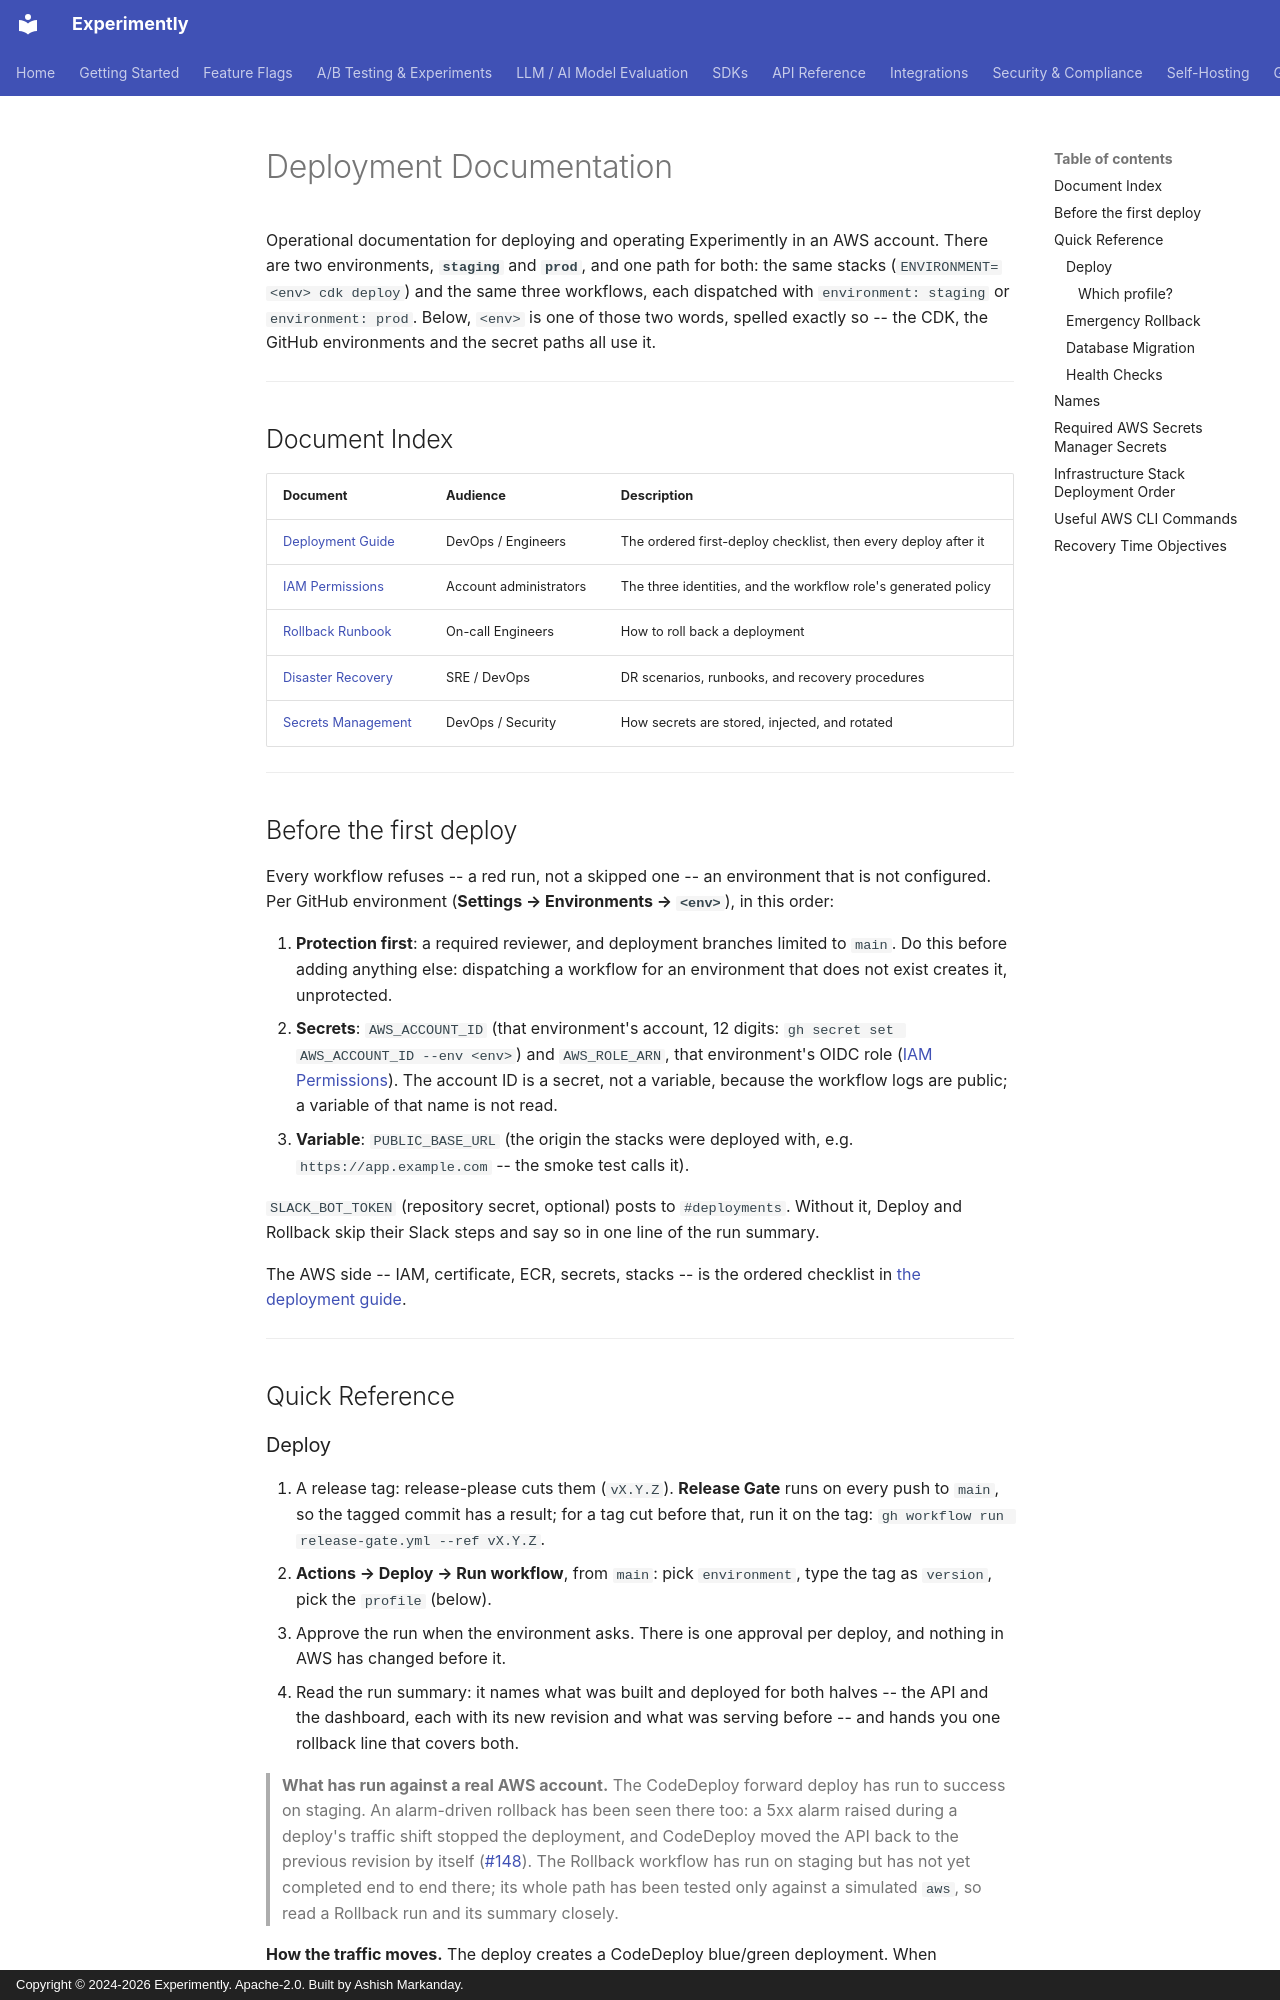

repository: getexperimently/experimently · page: deployment/index.html · generator: mkdocs · copyright: Copyright © 2024-2026 Experimently. Apache-2.0. Built by Ashish Markanday.

# Deployment Documentation

Operational documentation for deploying and operating Experimently in an AWS account.
There are two environments, **`staging`** and **`prod`**, and one path for
both: the same stacks (`ENVIRONMENT=<env> cdk deploy`) and the same three
workflows, each dispatched with `environment: staging` or `environment: prod`.
Below, `<env>` is one of those two words, spelled exactly so -- the CDK, the
GitHub environments and the secret paths all use it.

---

## Document Index

| Document | Audience | Description |
|----------|----------|-------------|
| [Deployment Guide](deployment-guide.md) | DevOps / Engineers | The ordered first-deploy checklist, then every deploy after it |
| [IAM Permissions](iam-permissions.md) | Account administrators | The three identities, and the workflow role's generated policy |
| [Rollback Runbook](rollback-runbook.md) | On-call Engineers | How to roll back a deployment |
| [Disaster Recovery](disaster-recovery.md) | SRE / DevOps | DR scenarios, runbooks, and recovery procedures |
| [Secrets Management](secrets-management.md) | DevOps / Security | How secrets are stored, injected, and rotated |

---

## Before the first deploy

Every workflow refuses -- a red run, not a skipped one -- an environment that is
not configured. Per GitHub environment (**Settings → Environments →
`<env>`**), in this order:

1. **Protection first**: a required reviewer, and deployment branches limited
   to `main`. Do this before adding anything else: dispatching a workflow for
   an environment that does not exist creates it, unprotected.
2. **Secrets**: `AWS_ACCOUNT_ID` (that environment's account, 12 digits:
   `gh secret set AWS_ACCOUNT_ID --env <env>`) and `AWS_ROLE_ARN`, that
   environment's OIDC role ([IAM Permissions](iam-permissions.md)). The
   account ID is a secret, not a variable, because the workflow logs are
   public; a variable of that name is not read.
3. **Variable**: `PUBLIC_BASE_URL` (the origin the stacks were deployed with,
   e.g. `https://app.example.com` -- the smoke test calls it).

`SLACK_BOT_TOKEN` (repository secret, optional) posts to `#deployments`.
Without it, Deploy and Rollback skip their Slack steps and say so in one line
of the run summary.

The AWS side -- IAM, certificate, ECR, secrets, stacks -- is the ordered
checklist in [the deployment guide](deployment-guide.md#1-before-the-first-deploy).

---

## Quick Reference
